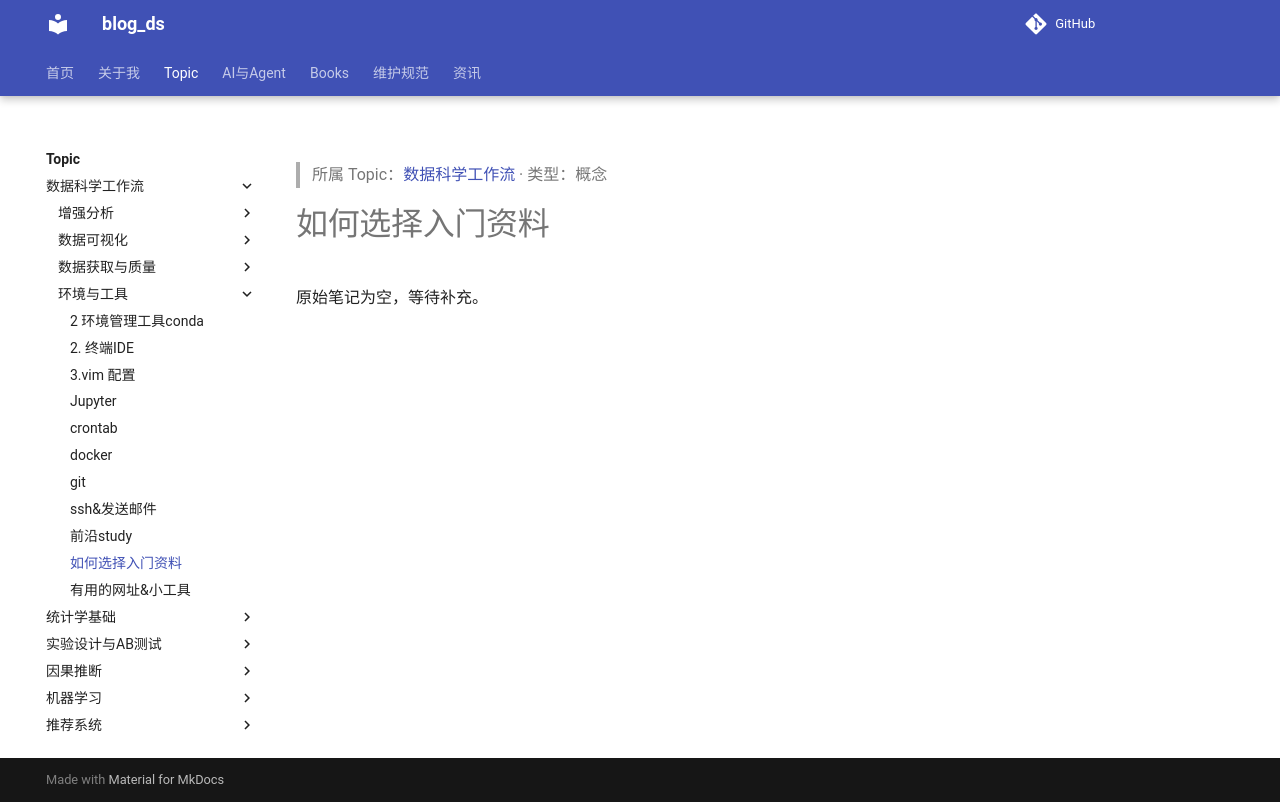

repository: tjzzz/blog_ds · page: topics/数据科学工作流/环境与工具/如何选择入门资料/index.html · generator: mkdocs

---
title: "如何选择入门资料"
created: 2026-10-09
updated: 2026-10-09
tags: [llm-wiki, migrated]
source: ["Input/rebuild_source_2026-10-09/02_数据/如何选择入门资料.md"]
wiki_type: concepts
topic: "数据科学工作流"
migrated_from: "02_数据/如何选择入门资料.md"
review_status: structural
---

> 所属 Topic：[数据科学工作流](../index.md) · 类型：概念

# 如何选择入门资料

原始笔记为空，等待补充。
